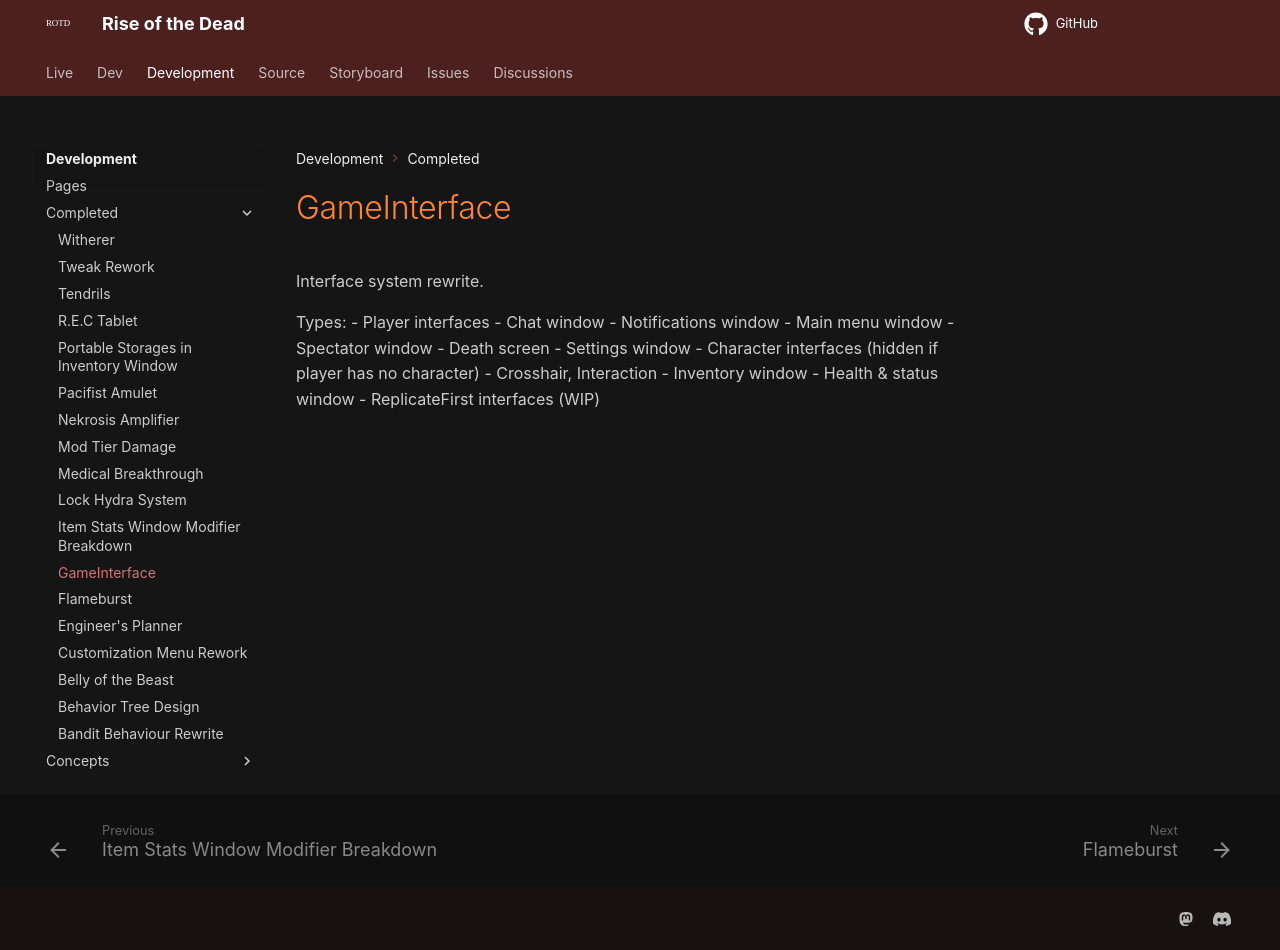

repository: HelixNebulaStudio/RiseOfTheDead · page: Development/Completed/GameInterface/index.html · generator: mkdocs

Interface system rewrite.

Types:
- Player interfaces
	- Chat window
	- Notifications window
	- Main menu window
	- Spectator window
	- Death screen
	- Settings window
- Character interfaces (hidden if player has no character)
	- Crosshair, Interaction
	- Inventory window
	- Health & status window
- ReplicateFirst interfaces (WIP)
